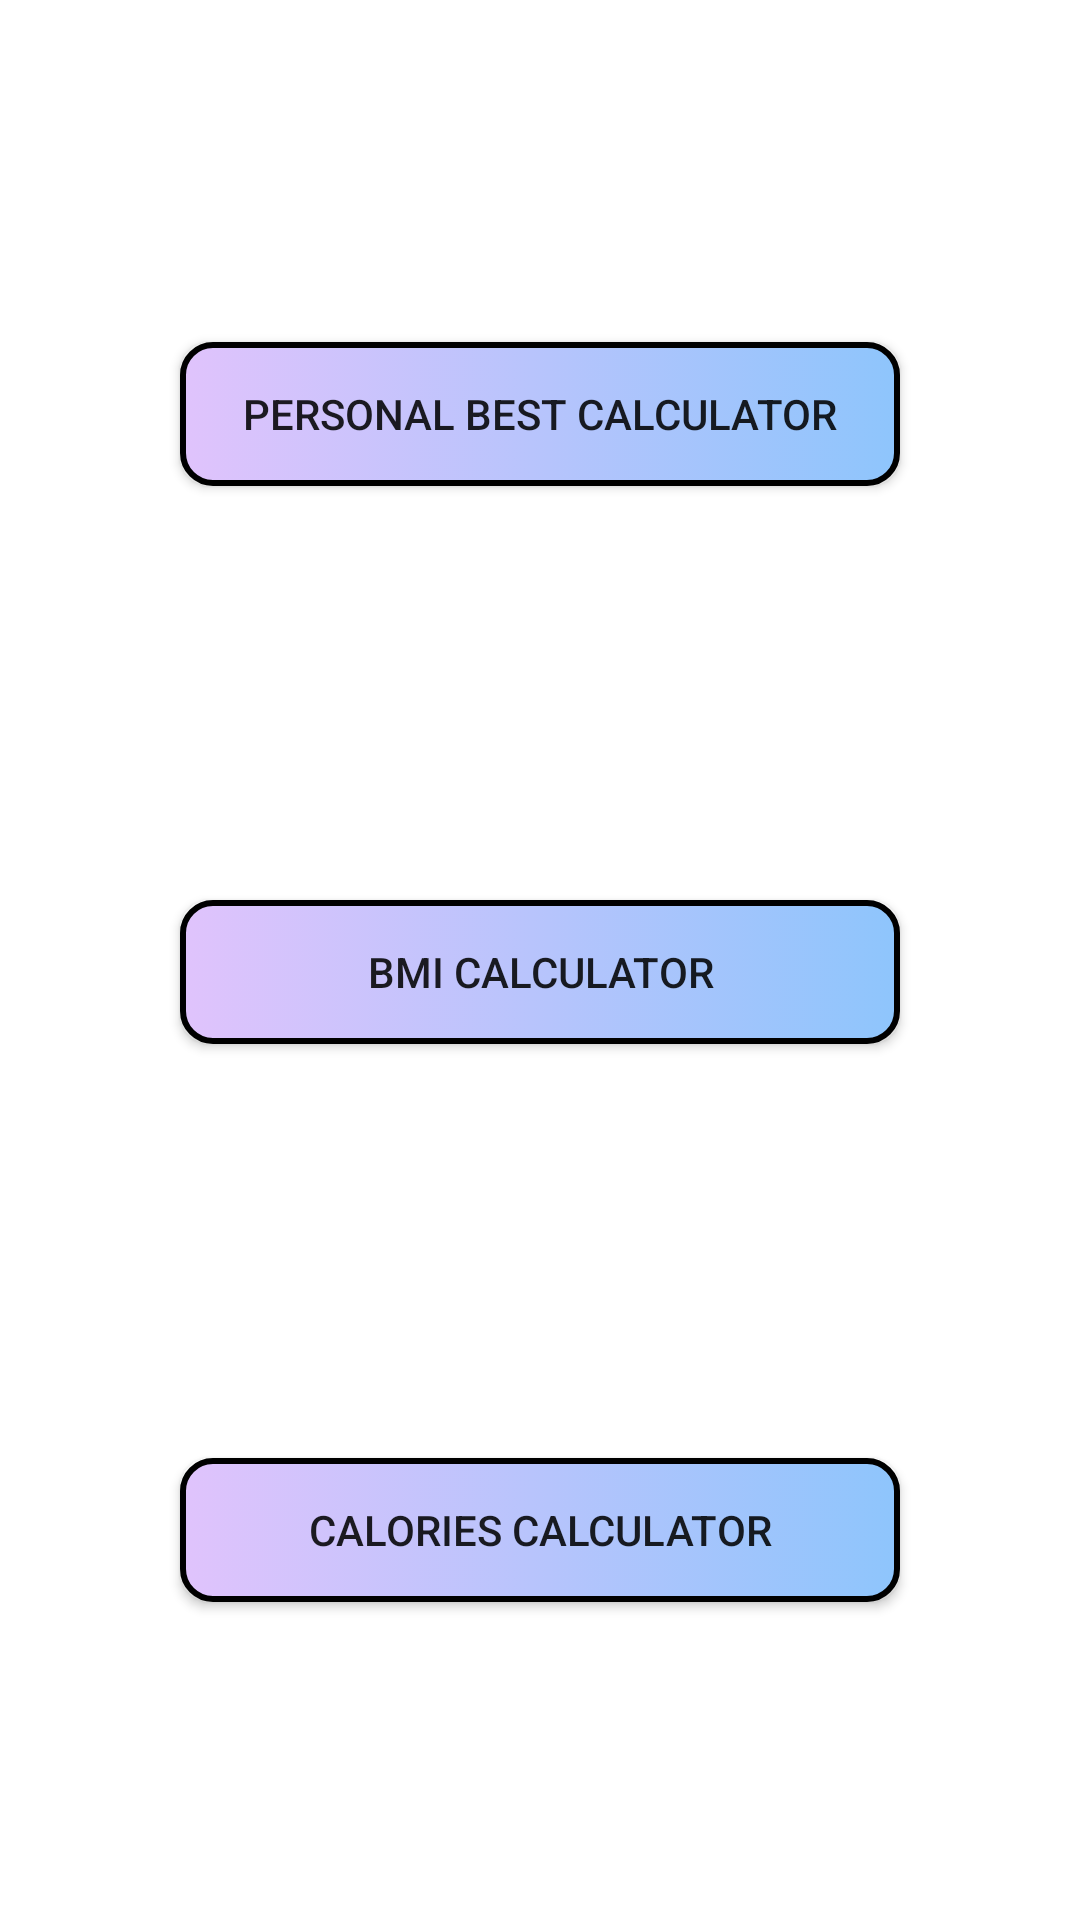

This screen was rendered from an Android layout file. Write that file and the resources it references.
<!-- AndroidManifest.xml: application theme Theme.GymProject -->
<!-- res/layout/fragment_calculator.xml -->
<?xml version="1.0" encoding="utf-8"?>
<androidx.constraintlayout.widget.ConstraintLayout
    xmlns:android="http://schemas.android.com/apk/res/android"
    xmlns:app="http://schemas.android.com/apk/res-auto"
    xmlns:tools="http://schemas.android.com/tools"
    android:layout_width="match_parent"
    android:layout_height="match_parent"
    tools:context=".ui.calculator.CalculatorsFragment">

    <Button
        android:id="@+id/prCalculatorBtn"
        android:layout_width="0dp"
        android:layout_height="wrap_content"
        android:layout_marginStart="60dp"
        android:layout_marginTop="40dp"
        android:layout_marginEnd="60dp"
        android:layout_marginBottom="32dp"
        android:background="@drawable/search_button_background"
        android:text="Personal best calculator"
        app:layout_constraintBottom_toTopOf="@+id/bmiCalculatorBtn"
        app:layout_constraintEnd_toEndOf="parent"
        app:layout_constraintStart_toStartOf="parent"
        app:layout_constraintTop_toTopOf="parent" />

    <Button
        android:id="@+id/bmiCalculatorBtn"
        android:layout_width="0dp"
        android:layout_height="wrap_content"
        android:layout_marginStart="60dp"
        android:layout_marginTop="32dp"
        android:layout_marginEnd="60dp"
        android:layout_marginBottom="32dp"
        android:background="@drawable/search_button_background"
        android:text="BMI calculator"
        app:layout_constraintBottom_toTopOf="@+id/caloriesBmiCalculator"
        app:layout_constraintEnd_toEndOf="parent"
        app:layout_constraintHorizontal_bias="0.0"
        app:layout_constraintStart_toStartOf="parent"
        app:layout_constraintTop_toBottomOf="@+id/prCalculatorBtn" />

    <Button
        android:id="@+id/caloriesBmiCalculator"
        android:layout_width="0dp"
        android:layout_height="wrap_content"
        android:layout_marginStart="60dp"
        android:layout_marginTop="32dp"
        android:layout_marginEnd="60dp"
        android:layout_marginBottom="32dp"
        android:background="@drawable/search_button_background"
        android:text="calories calculator"
        app:layout_constraintBottom_toBottomOf="parent"
        app:layout_constraintEnd_toEndOf="parent"
        app:layout_constraintStart_toStartOf="parent"
        app:layout_constraintTop_toBottomOf="@+id/bmiCalculatorBtn" />


</androidx.constraintlayout.widget.ConstraintLayout>
<!-- resources referenced by this layout -->
<resources>
  <!-- drawable search_button_background (drawable) -->
  <?xml version="1.0" encoding="utf-8"?>
  <selector xmlns:android="http://schemas.android.com/apk/res/android">
      <item>
          <shape>
              <gradient
                  android:startColor="#e0c3fc"
                  android:endColor="#8ec5fc"
                  android:type="linear" />
  
              <corners
                  android:radius="10dp"/>
  
              <stroke
                  android:width="2dp"
                  android:color="@color/black"/>
  
          </shape>
      </item>
  </selector>
  <style name="Theme.GymProject" parent="Theme.MaterialComponents.DayNight.NoActionBar">
          
          <item name="colorPrimary">@color/light_purple</item>
          <item name="colorPrimaryVariant">@color/sky_blue</item>
          <item name="colorOnPrimary">@color/white</item>
          
          <item name="colorSecondary">@color/teal_200</item>
          <item name="colorSecondaryVariant">@color/teal_700</item>
          <item name="colorOnSecondary">@color/black</item>
          
          <item name="android:statusBarColor">?attr/colorPrimaryVariant</item>
          
      </style>
  <color name="black">#FF000000</color>
  <color name="light_purple">#e0c3fc</color>
  <color name="sky_blue">#8ec5fc</color>
  <color name="white">#FFFFFFFF</color>
  <color name="teal_200">#FF03DAC5</color>
  <color name="teal_700">#FF018786</color>
</resources>
